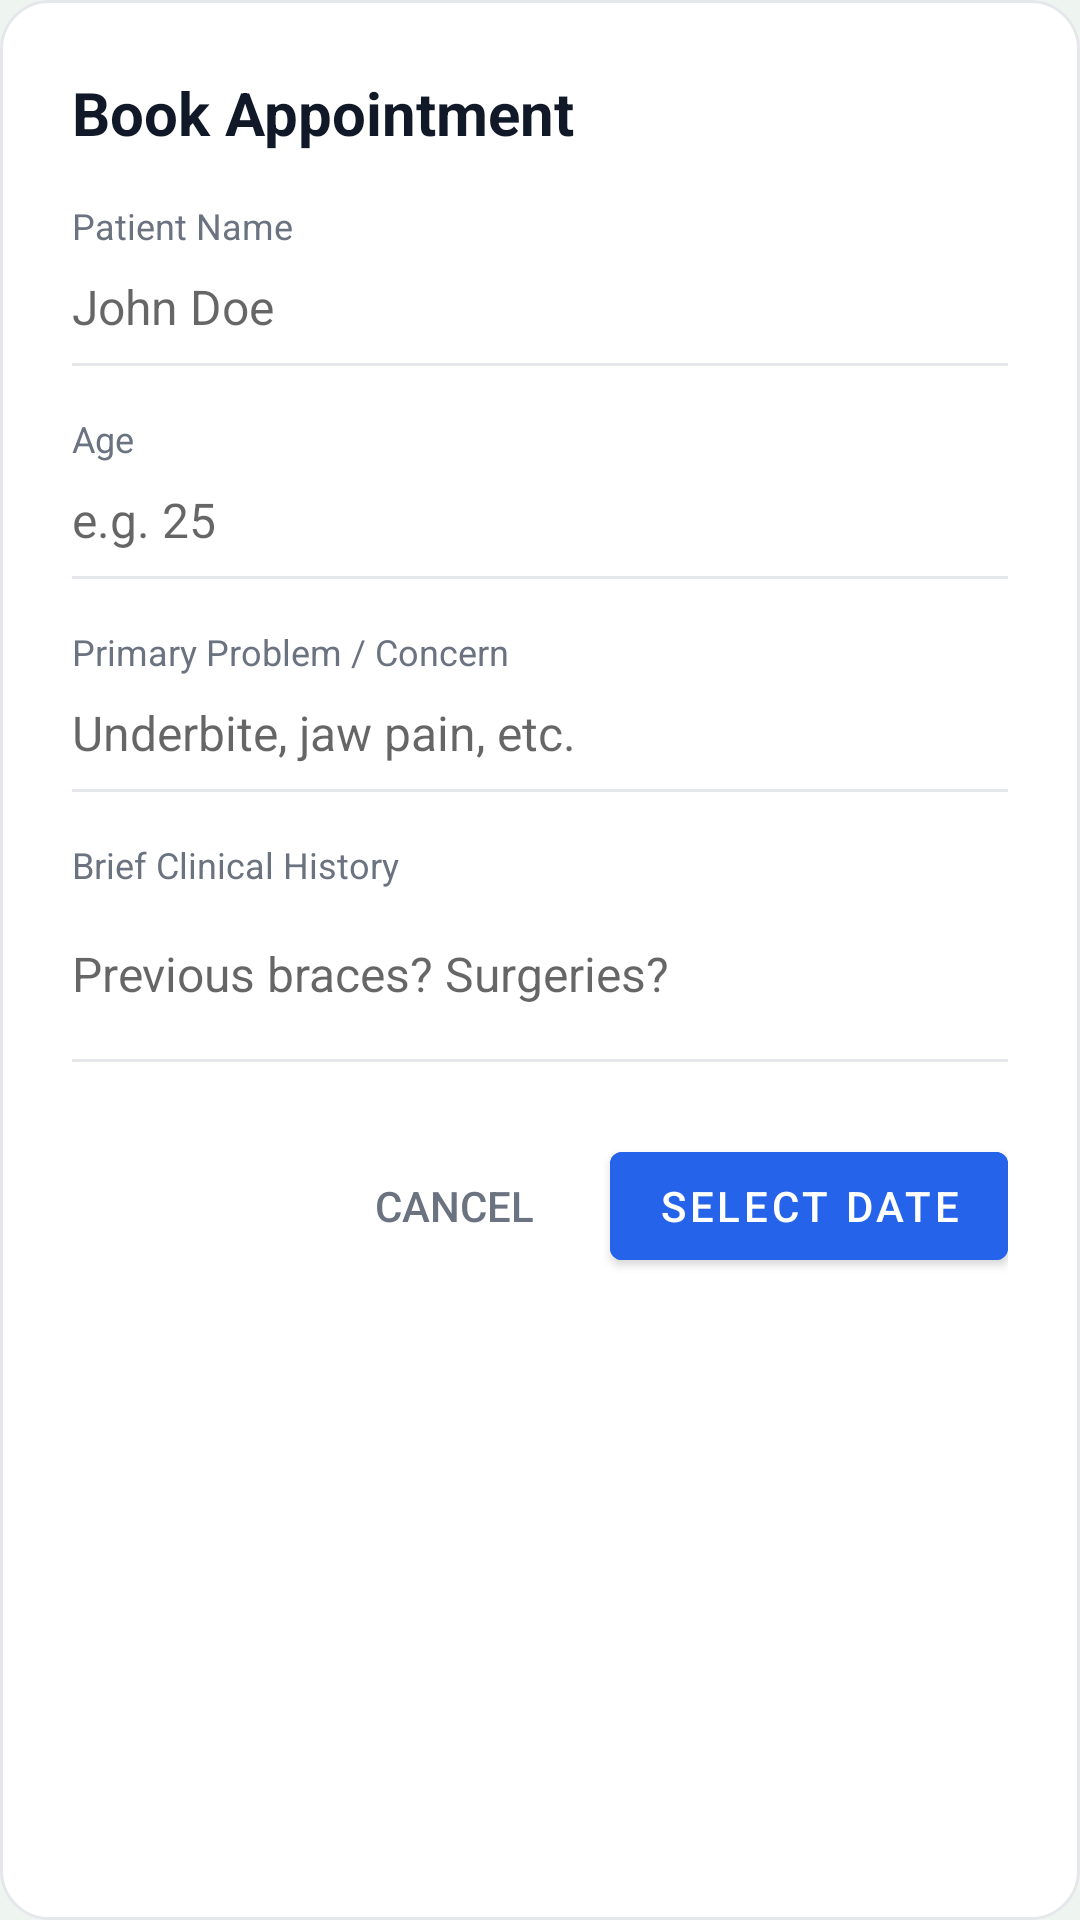

Here is an Android app screen rendered from its layout file. Give the layout XML and the strings, colors and styles it references.
<!-- AndroidManifest.xml: application theme Theme.ClassIIIAI -->
<!-- res/layout/dialog_book_appointment.xml -->
<?xml version="1.0" encoding="utf-8"?>
<LinearLayout xmlns:android="http://schemas.android.com/apk/res/android"
    android:layout_width="match_parent"
    android:layout_height="wrap_content"
    android:orientation="vertical"
    android:padding="24dp"
    android:background="@drawable/bg_card_rounded">

    <TextView
        android:layout_width="wrap_content"
        android:layout_height="wrap_content"
        android:text="Book Appointment"
        android:textSize="20sp"
        android:textStyle="bold"
        android:textColor="@color/primaryTextColor"
        android:layout_marginBottom="16dp" />

    
    <TextView
        android:layout_width="wrap_content"
        android:layout_height="wrap_content"
        android:text="Patient Name"
        android:textSize="12sp"
        android:textColor="@color/secondaryTextColor" />
    <EditText
        android:id="@+id/etApptName"
        android:layout_width="match_parent"
        android:layout_height="wrap_content"
        android:textSize="16sp"
        android:textColor="@color/primaryTextColor"
        android:background="@android:color/transparent"
        android:paddingTop="8dp"
        android:paddingBottom="8dp"
        android:hint="John Doe"
        android:inputType="textPersonName" />
    <View android:layout_width="match_parent" android:layout_height="1dp" android:background="@color/borderColor" android:layout_marginBottom="16dp" />

    
    <TextView
        android:layout_width="wrap_content"
        android:layout_height="wrap_content"
        android:text="Age"
        android:textSize="12sp"
        android:textColor="@color/secondaryTextColor" />
    <EditText
        android:id="@+id/etApptAge"
        android:layout_width="match_parent"
        android:layout_height="wrap_content"
        android:textSize="16sp"
        android:textColor="@color/primaryTextColor"
        android:background="@android:color/transparent"
        android:paddingTop="8dp"
        android:paddingBottom="8dp"
        android:hint="e.g. 25"
        android:inputType="number" />
    <View android:layout_width="match_parent" android:layout_height="1dp" android:background="@color/borderColor" android:layout_marginBottom="16dp" />

    
    <TextView
        android:layout_width="wrap_content"
        android:layout_height="wrap_content"
        android:text="Primary Problem / Concern"
        android:textSize="12sp"
        android:textColor="@color/secondaryTextColor" />
    <EditText
        android:id="@+id/etApptProblem"
        android:layout_width="match_parent"
        android:layout_height="wrap_content"
        android:textSize="16sp"
        android:textColor="@color/primaryTextColor"
        android:background="@android:color/transparent"
        android:paddingTop="8dp"
        android:paddingBottom="8dp"
        android:hint="Underbite, jaw pain, etc."
        android:inputType="text" />
    <View android:layout_width="match_parent" android:layout_height="1dp" android:background="@color/borderColor" android:layout_marginBottom="16dp" />

    
    <TextView
        android:layout_width="wrap_content"
        android:layout_height="wrap_content"
        android:text="Brief Clinical History"
        android:textSize="12sp"
        android:textColor="@color/secondaryTextColor" />
    <EditText
        android:id="@+id/etApptHistory"
        android:layout_width="match_parent"
        android:layout_height="wrap_content"
        android:textSize="16sp"
        android:textColor="@color/primaryTextColor"
        android:background="@android:color/transparent"
        android:paddingTop="8dp"
        android:paddingBottom="8dp"
        android:hint="Previous braces? Surgeries?"
        android:inputType="textMultiLine"
        android:minLines="2" />
    <View android:layout_width="match_parent" android:layout_height="1dp" android:background="@color/borderColor" android:layout_marginBottom="24dp" />

    <LinearLayout
        android:layout_width="match_parent"
        android:layout_height="wrap_content"
        android:orientation="horizontal"
        android:gravity="end">

        <Button
            android:id="@+id/btnCancelAppt"
            android:layout_width="wrap_content"
            android:layout_height="wrap_content"
            android:text="Cancel"
            style="?android:attr/borderlessButtonStyle"
            android:textColor="@color/secondaryTextColor" />

        <Button
            android:id="@+id/btnSelectDateAppt"
            android:layout_width="wrap_content"
            android:layout_height="wrap_content"
            android:text="Select Date"
            android:textColor="@color/white"
            android:backgroundTint="@color/blueColor"
            android:layout_marginStart="8dp" />
    </LinearLayout>

</LinearLayout>
<!-- resources referenced by this layout -->
<resources>
  <color name="blueColor">#2563eb</color>
  <color name="borderColor">#e5e7eb</color>
  <color name="primaryTextColor">#111827</color>
  <color name="secondaryTextColor">#6b7280</color>
  <color name="white">#FFFFFFFF</color>
  <!-- drawable bg_card_rounded (drawable) -->
  <?xml version="1.0" encoding="utf-8"?>
  <shape xmlns:android="http://schemas.android.com/apk/res/android"
      android:shape="rectangle">
      <solid android:color="@color/cardColor" />
      <corners android:radius="16dp" />
      <stroke
          android:width="1dp"
          android:color="@color/borderColor" />
  </shape>
  <style name="Theme.ClassIIIAI" parent="Theme.MaterialComponents.DayNight.NoActionBar">
          <item name="colorPrimary">@color/primaryColor</item>
          <item name="colorPrimaryVariant">@color/primaryColorDark</item>
          <item name="colorOnPrimary">@color/white</item>
          <item name="colorSecondary">@color/secondaryColor</item>
          <item name="colorSecondaryVariant">@color/blueColor</item>
          <item name="colorOnSecondary">@color/white</item>
          <item name="android:statusBarColor">?attr/colorPrimaryVariant</item>
          <item name="android:windowBackground">@color/backgroundColor</item>
      </style>
  <color name="cardColor">#ffffff</color>
  <color name="primaryColor">#16834a</color>
  <color name="primaryColorDark">#0d5f35</color>
  <color name="secondaryColor">#2563eb</color>
  <color name="backgroundColor">#eef5f1</color>
</resources>
